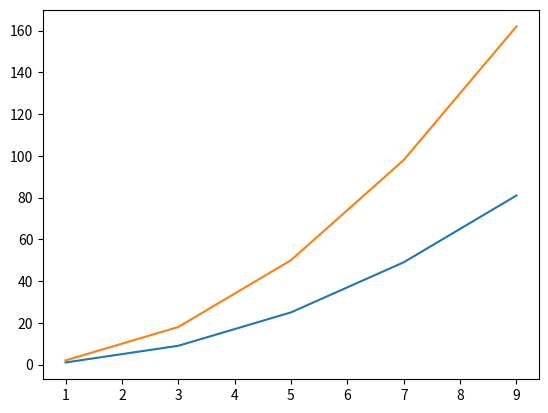

This chart was generated by the following Python code:
import numpy as np
import matplotlib.pyplot as plt

'''
1. Prepare Data
2. Make Plot
3. Show Plot
'''
#1
x = np.array([1,3,5,7,9])
y1 = x**2
y2 = y1*2
#2 
plt.plot(x,y1)
plt.plot(x,y2)
#3
plt.show()